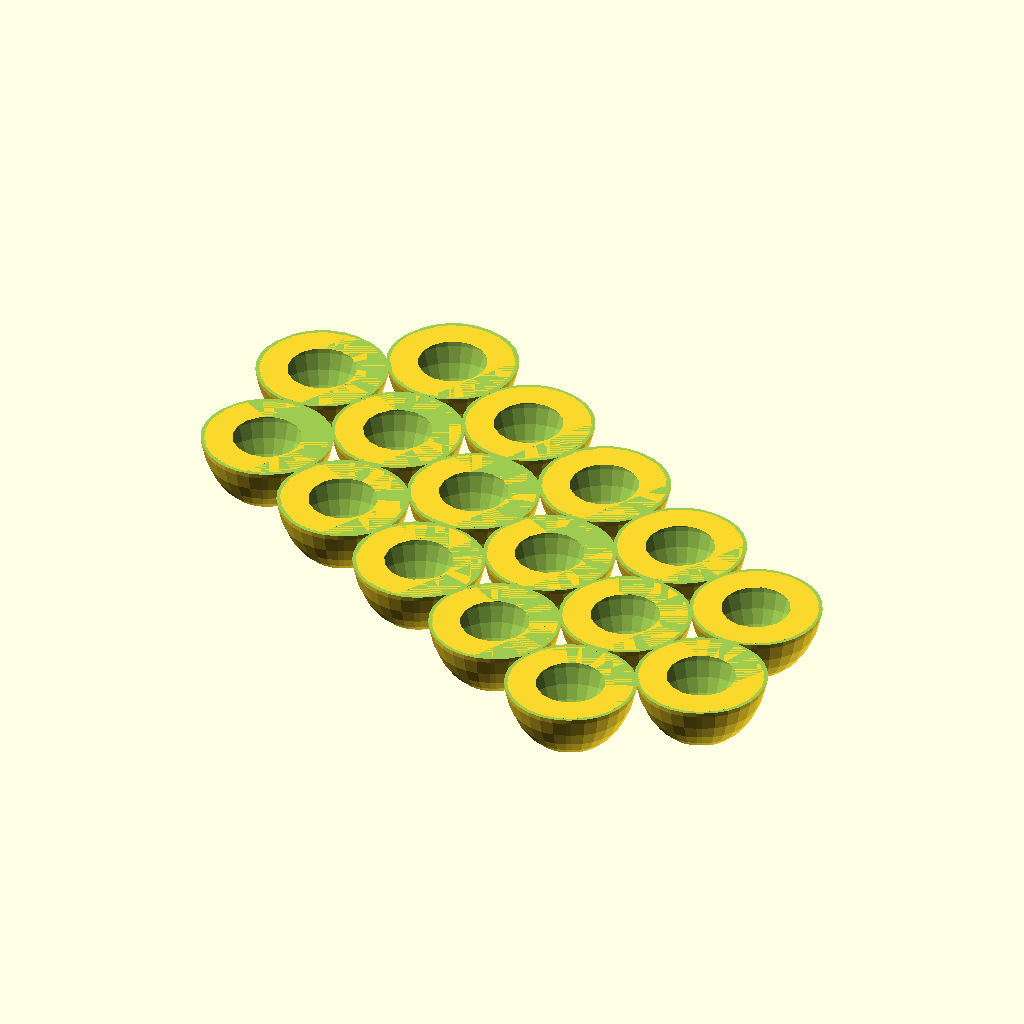
Cell 1 — every parameter at its default value.
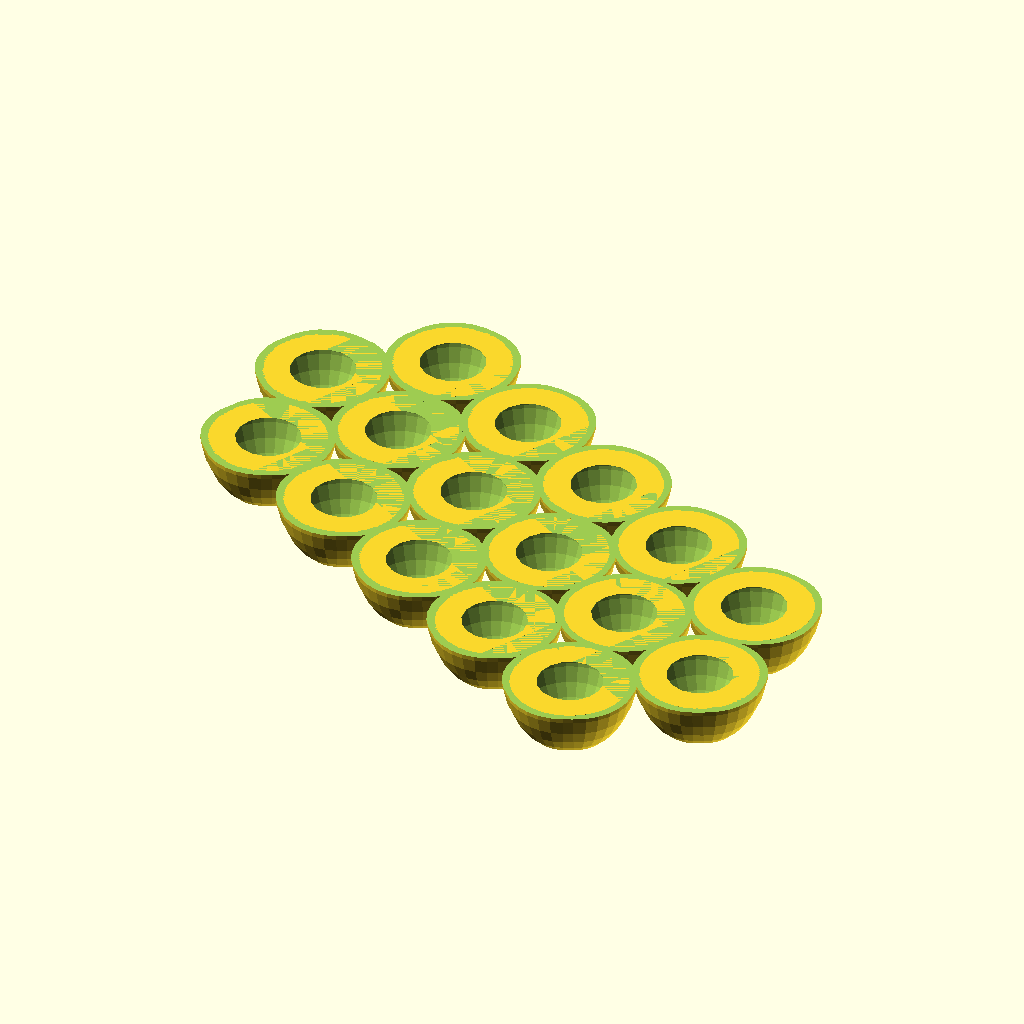
Cell 2 — twt set to 3.34, the other parameters unchanged.
All cells are drawn from the same view direction (rotation 55°, 0°, 25°, orthographic, colour scheme Cornfield), but the view is re-fitted for each cell, so position and scale can differ between cells as well as the parameter.
Source of the model, egg_crate.scad:
$fa = .01;
$fs = $preview ? 5 : 1;
slop = .1;


width = 294;
depth = 127+7;
height = 30; // or whatever
twt = 1.67;

x_eggs = 6;
y_eggs = 3;
r_real_egg = 45/2;
h_real_egg = 60;
//r_egg = (depth)/(2 + 4*sqrt(3)/2);
r_egg1 = (depth-twt)/(2 + 4*sqrt(3)/2)-twt/2;
r_egg2 = (width-twt)/x_eggs-twt/2;
r_egg = 22+.4;

percentegg = .3;

module egg(r=r_egg) {
    scale([1,1,h_real_egg/r_real_egg/2]) sphere(r=r);
    //cylinder(h=r*3, r=10, center=true);
}
i_list=[[-1.5:2.5],[-2:3],[-1.5:2.5]];
dy1 =sqrt(3)/2*(r_egg*2+twt);
dy_list=[-dy1,0,dy1];
rotate([0,0,330.3]) for(k=[0,1,2]){
    dy=dy_list[k];
    for(i=i_list[k]){
        dx=(i-.5)*(r_egg*2+twt);
        translate([dx,dy,0]){
			difference(){
				minkowski(){
					egg(r=r_egg);
					cylinder(h=.01,r=twt);
				}
				egg(r=r_egg);
				translate([0,0,r_egg*(1+percentegg)])
					cube(r_egg*3, center=true);
				cylinder(h=r_egg*3,r=r_egg/3,center=true);
			}
			translate([0,0,r_egg*(-.5+percentegg)])
				mirror([0,0,1])
				difference()
			{
				cylinder(r=r_egg, h=.2);
				cylinder(r=r_egg-10, h=.5, center=true);
			}
		}
    }
}
Customizer parameters (derived from the source; name, type, default, range or options):
slop: number, default 0.1
width: number, default 294
height: number, default 30
twt: number, default 1.67
x_eggs: number, default 6
y_eggs: number, default 3
h_real_egg: number, default 60
percentegg: number, default 0.3
